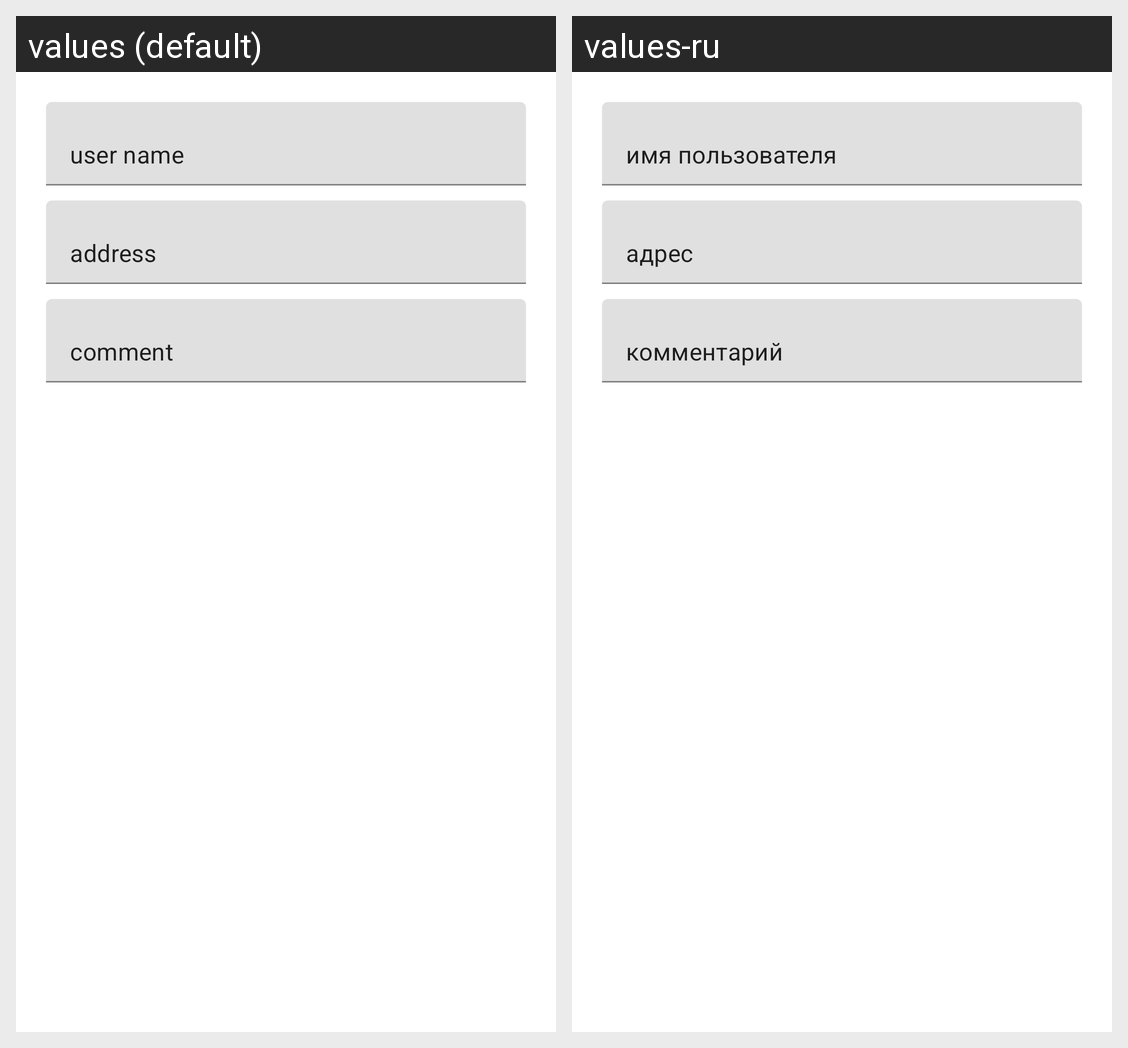

The Android screen above is rendered under two locales of the same app. Produce the string resources it draws, with the default and per-locale values.
Android screen res/layout/activity_main.xml rendered under 2 locales, left to right: values (default), values-ru. Device: Nexus 5 (rendered at 1080×1920; each locale shown at half size, 540×960, under a caption strip naming it); theme Theme.Lab3UserData.
Strings drawn on this screen, with the default value and each locale's value (text and hints the layout hard-codes, and strings that could not be matched under every locale, appear in the picture but are not listed):

user_name
  values: user name
  values-ru: имя пользователя

address
  values: address
  values-ru: адрес

comment
  values: comment
  values-ru: комментарий
